Run: headless pygame with SDL's dummy video driver; simulated clock (each Clock.tick advances the game by its frame time, no real sleeping); random seed 0; keys injected as events and as key.get_pressed() state; no mouse input.
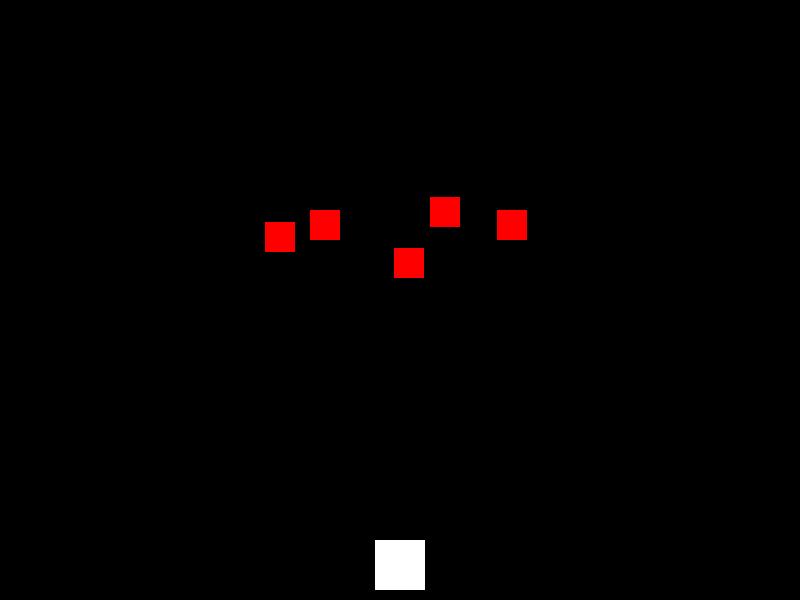
Frame 1 of 4 · flips 1–60 · no input
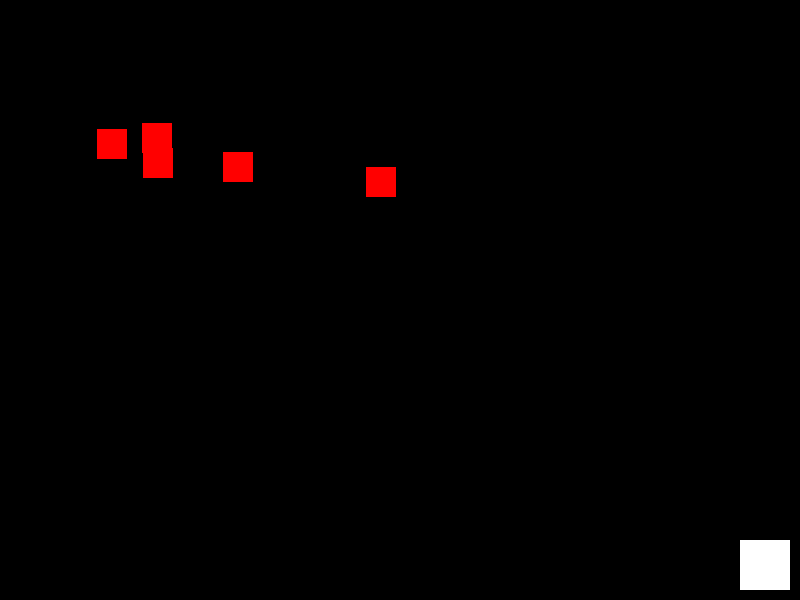
Frame 2 of 4 · flips 61–180 · tapped SPACE, RETURN · held RIGHT (→), D
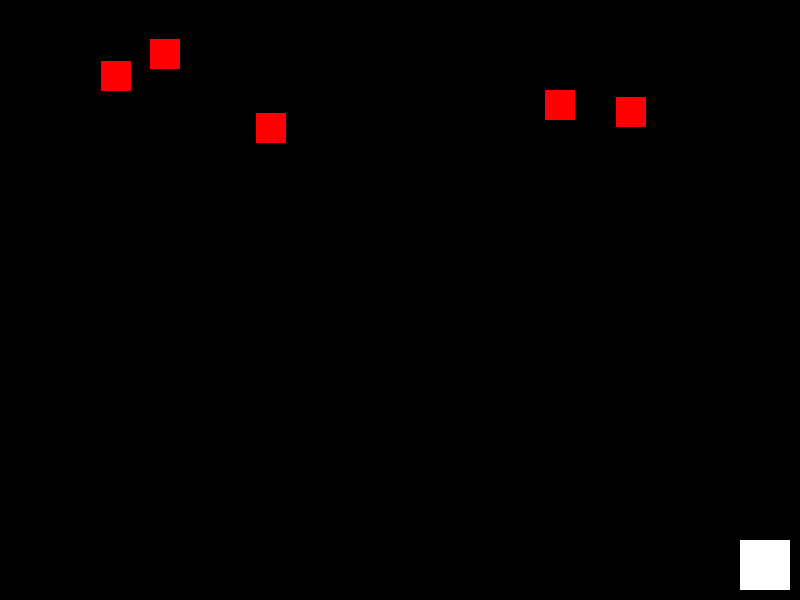
Frame 3 of 4 · flips 181–300 · held DOWN (↓), S
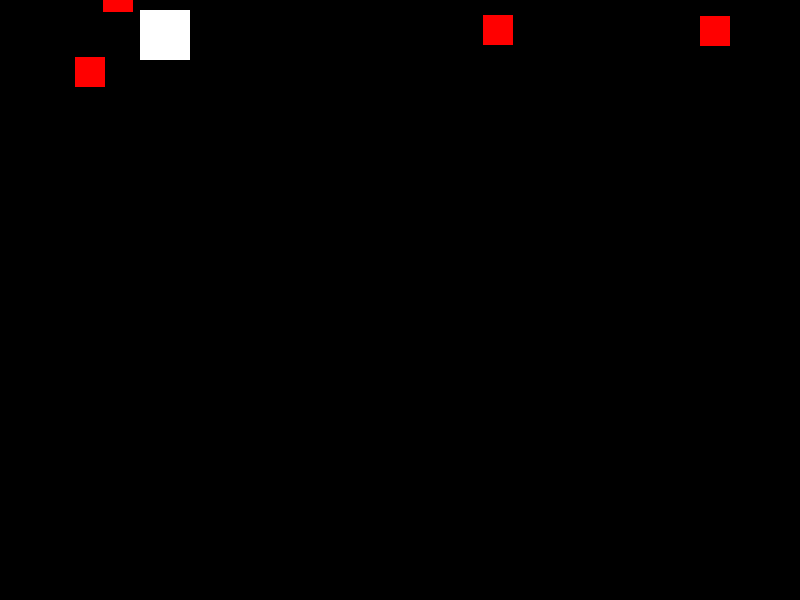
Frame 4 of 4 · flips 301–420 · held LEFT (←), A, UP (↑), W

The pygame program that drew these frames:

import pygame
import random

# Inicializa todos los módulos de Pygame
pygame.init()

# Configurar la pantalla
WIDTH = 800  # ancho
HEIGHT = 600 # alto

screen = pygame.display.set_mode((WIDTH,HEIGHT))
pygame.display.set_caption("SuperHeroe")


# Colores
BLACK = (0,0,0)
WHITE = (255,255,255)
RED = (255,0,0)

# Jugador
player_color = WHITE
player_width = 50
player_height = 50
player = pygame.Rect(WIDTH//2 - player_width //2, 
                     HEIGHT - player_height - 10, 
                     player_width, 
                     player_height)
# Con doble / toma el entero de la división
# Al ancho de la ventana se le resta el ancho del personaje para que estea en el centro de la ventana


# Obstáculo
obstacle_width = 30
obstacle_height = 30
obstacle_color = RED
obstacles = [] # Inicialmente no hay ningún meteorito en la lista

# Reloj para controlar FPS
clock = pygame.time.Clock()

# Bucle principal del juego para que la ventana no se cierre
running = True
while running:
    for event in pygame.event.get():
        if event.type == pygame.QUIT:  # .quit no es un tipo de evento. Es una función
            print("Cerrando..")
            running = False

    keys = pygame.key.get_pressed() # Tecla que ha sido presionada
    if (keys[pygame.K_LEFT] or keys[pygame.K_a]) and player.left > 10: # Si pongo 0 tocará el borde. Sin los () se sale del mapa
        player.x -= 5
    if (keys[pygame.K_RIGHT] or keys[pygame.K_d]) and player.right < WIDTH - 10: # Si pongo 0 tocará el borde
        player.x += 5

    if (keys[pygame.K_UP] or keys[pygame.K_w]) and player.top > 10: # Si pongo 0 tocará el borde superior
        player.y -= 5
    if (keys[pygame.K_DOWN] or keys[pygame.K_s]) and player.bottom < HEIGHT - 10: # Si pongo 0 tocará el borde
        player.y += 5
        # Una vez que el borde inferior del jugador toca o supera el límite establecido (HEIGHT - 10), el jugador se detiene y no puede moverse más abajo
        
        
    # Generación de obstáculos de manera random
    # Función para generar obstáculos
    def generate_obstacle():
        x_position = random.randint(0, WIDTH - obstacle_width)
        y_position = random.randint(-100, -40)  # Aparecen fuera de la pantalla
        obstacle_rect = pygame.Rect(x_position, y_position, obstacle_width, obstacle_height)
        return obstacle_rect
    
    # Generar obstáculos (máximo 5)
    if len(obstacles) < 5:
        obstacles.append(generate_obstacle())

    # Mover los obstáculos hacia abajo
    for obstacle in obstacles:
        obstacle.y += 5  # Velocidad de caída
        if obstacle.y > HEIGHT:  # Si sale de la pantalla, lo removemos
            obstacles.remove(obstacle)
   
        
    screen.fill(BLACK) # Pinta la pantalla
    pygame.draw.rect(screen, player_color, player) # Dibuja el jugador como un rectángulo rojo
     # Dibujar los obstáculos
    for obstacle in obstacles:
        pygame.draw.rect(screen, obstacle_color, obstacle)
    pygame.display.flip() # Actualiza la pantalla
    clock.tick(60)

pygame.quit()
